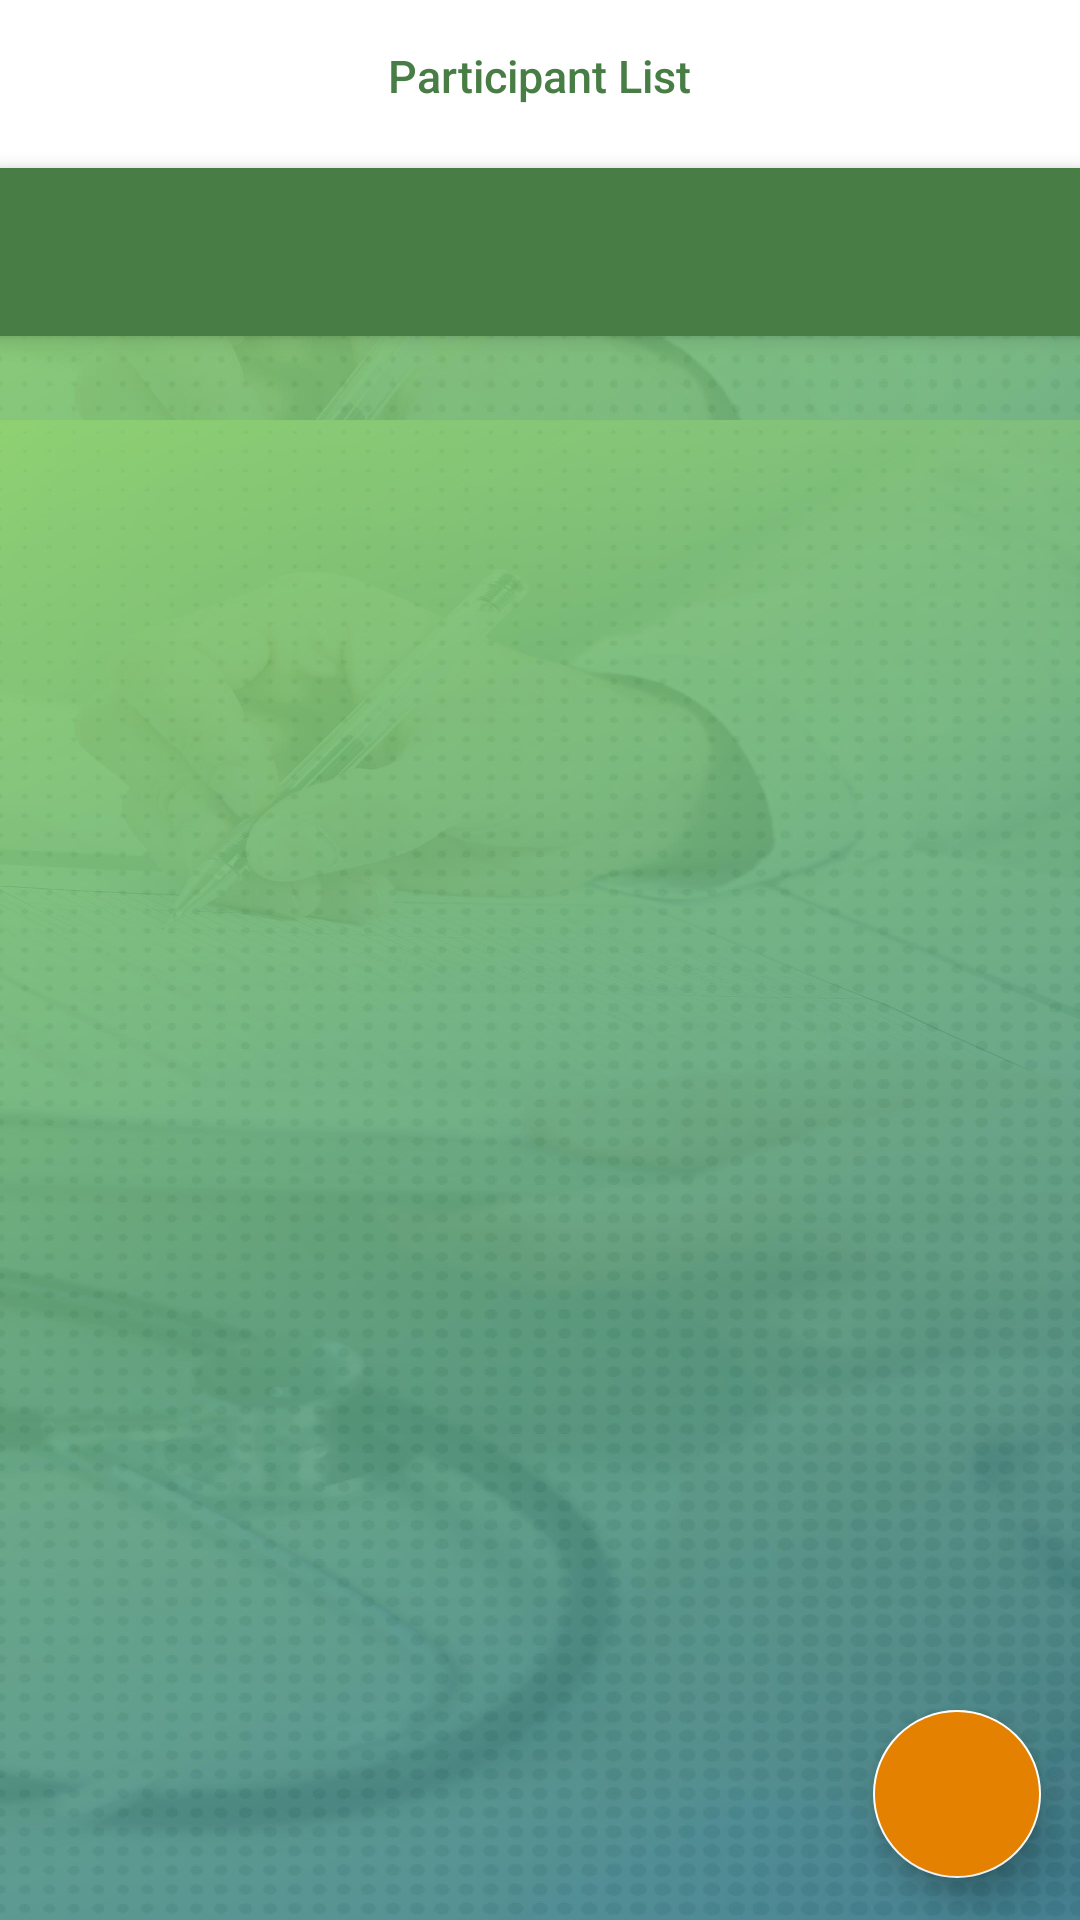

Android layout source for this screen:
<!-- AndroidManifest.xml: activity theme AppTheme2 -->
<!-- res/layout/activity_main.xml -->
<?xml version="1.0" encoding="utf-8"?>
<RelativeLayout xmlns:android="http://schemas.android.com/apk/res/android"
    xmlns:app="http://schemas.android.com/apk/res-auto"
    xmlns:tools="http://schemas.android.com/tools"
    android:layout_width="match_parent"
    android:layout_height="match_parent"
    android:background="@mipmap/bgcompressed"
    android:orientation="vertical"
    tools:context=".MainActivity">

            <android.support.v7.widget.Toolbar
                android:id="@+id/toolbar"
                android:layout_width="match_parent"
                app:titleTextColor="@color/colorPrimaryDark"
                android:layout_height="?attr/actionBarSize"
                android:paddingRight="16dp"
                android:theme="@style/ToolBar"
                android:background="?attr/colorPrimary"
                app:layout_scrollFlags="scroll|enterAlways"
                app:popupTheme="@style/ThemeOverlay.AppCompat.Light" />

    <TextView
        android:id="@+id/toolbar_title"
        android:layout_width="wrap_content"
        android:layout_height="wrap_content"
        android:text="Participant List"
        android:layout_marginTop="15dp"
        android:textSize="15dp"
        android:layout_centerHorizontal="true"
        android:textAppearance="@style/TextAppearance.Widget.AppCompat.Toolbar.Title"
        android:textColor="@color/colorPrimaryDark" />

    <android.support.design.widget.TabLayout
        android:id="@+id/tabs"
        android:layout_width="match_parent"
        android:layout_height="wrap_content"
        android:layout_alignParentStart="true"
        android:layout_below="@+id/toolbar"
        android:background="@color/colorPrimaryDark"
        android:elevation="4dp"
        android:minHeight="?attr/actionBarSize"
        app:tabGravity="fill"
        app:tabMode="fixed"
        app:tabSelectedTextColor="@android:color/white"
        app:tabTextColor="@android:color/white"></android.support.design.widget.TabLayout>

        <android.support.v4.view.ViewPager
            android:id="@+id/viewpager"
            android:layout_marginTop="140dp"
            android:background="@mipmap/bgcompressed"
            android:layout_width="match_parent"
            android:layout_height="match_parent"  />

    <android.support.design.widget.FloatingActionButton
        android:id="@+id/floatbtn"
        android:layout_width="wrap_content"
        android:layout_height="wrap_content"
        android:layout_alignParentBottom="true"
        android:backgroundTint="@color/colorPrimary"
        android:src="@drawable/useradd"
        android:layout_alignParentEnd="true"
        android:layout_marginBottom="14dp"
        android:layout_marginEnd="13dp"
        android:contextClickable="true" />

   

   

</RelativeLayout>
<!-- resources referenced by this layout -->
<resources>
  <color name="colorPrimary">#e48100</color>
  <color name="colorPrimaryDark">#487e45</color>
  <!-- mipmap bgcompressed: jpg bitmap (mipmap-xxxhdpi, 170368 bytes) -->
  <style name="ToolBar" parent="Theme.AppCompat.Light.DarkActionBar">
          <item name="colorControlNormal">@android:color/white</item>
      </style>
  <style name="AppTheme2" parent="Theme.AppCompat.Light.NoActionBar">
          
          <item name="colorPrimary">@color/colorPrimary</item>
          <item name="colorPrimaryDark">@color/colorPrimaryDark</item>
          <item name="colorAccent">@android:color/white</item>
  
      </style>
</resources>
